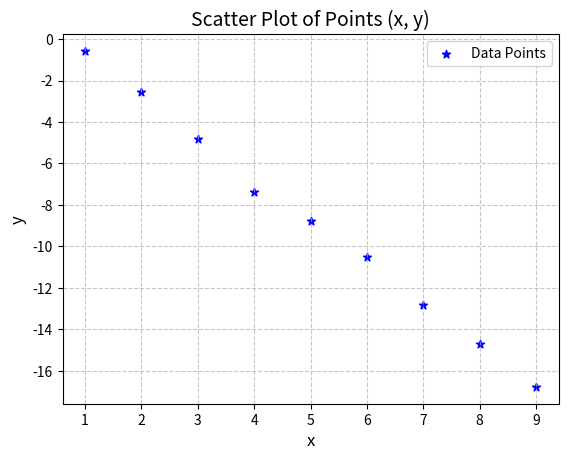

Reproduce this figure in Python.
import numpy as np
import matplotlib.pyplot as plt

x = np.array([1, 2, 3, 4, 5, 6, 7, 8, 9])
y = np.array([-0.57, -2.57, -4.80, -7.36, -8.78, -10.52, -12.85, -14.69, -16.78])

plt.scatter(x, y, marker='*', color='blue', label='Data Points')

# Naming the title and labeling X and Y
plt.title('Scatter Plot of Points (x, y)', fontsize=14)
plt.xlabel('x', fontsize=12)
plt.ylabel('y', fontsize=12)

#Griding and show of the chart
plt.grid(True, linestyle='--', alpha=0.7)
plt.legend()
plt.show()